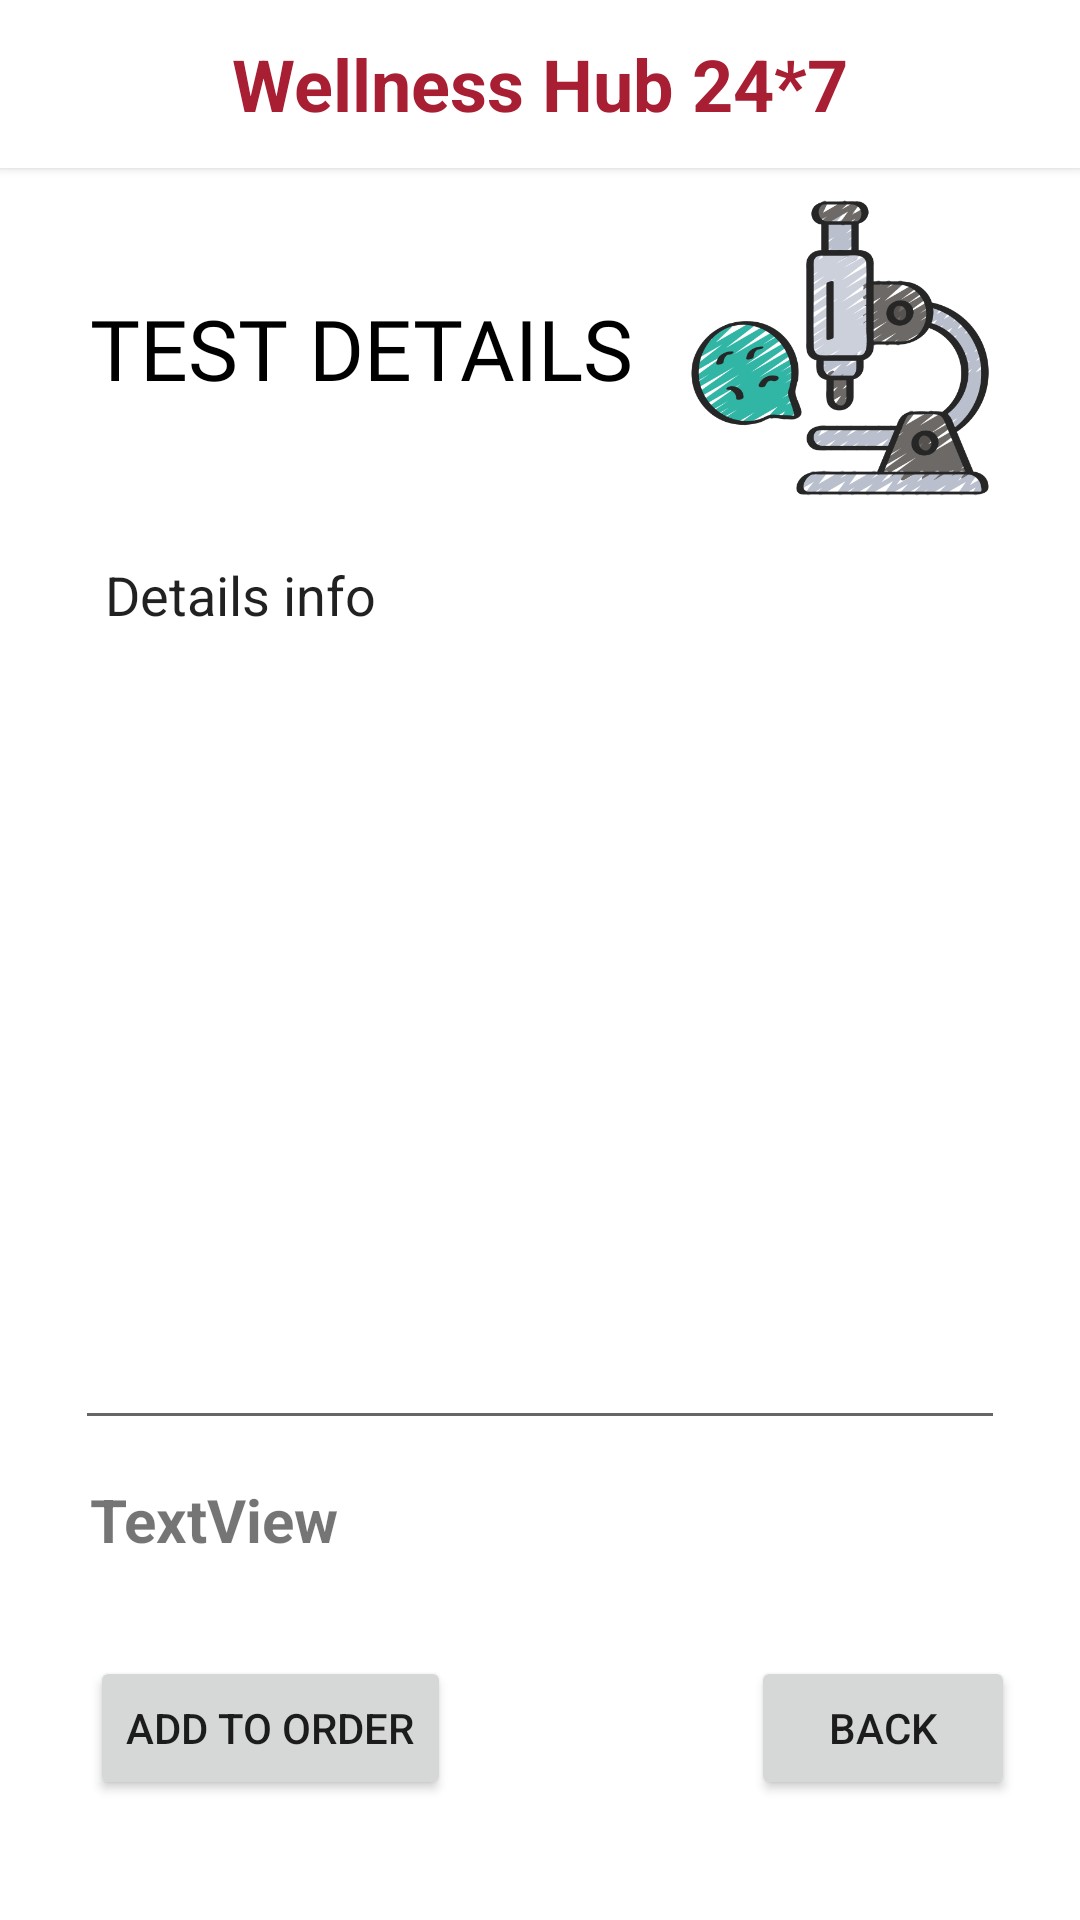

The Android layout XML behind this screen, and the referenced resources:
<!-- AndroidManifest.xml: application theme Theme.NUMADSp23_team48 -->
<!-- res/layout/activity_lab_test_details.xml -->
<?xml version="1.0" encoding="utf-8"?>
<RelativeLayout xmlns:android="http://schemas.android.com/apk/res/android"
    xmlns:app="http://schemas.android.com/apk/res-auto"
    xmlns:tools="http://schemas.android.com/tools"
    android:layout_width="match_parent"
    android:layout_height="match_parent"
    tools:context=".finalProject.LabTestDetailsActivity">

    <androidx.appcompat.widget.Toolbar
        android:id="@+id/toolbar"
        android:layout_width="match_parent"
        android:layout_height="?attr/actionBarSize"
        android:layout_alignParentTop="true"
        android:background="@android:color/white"
        android:elevation="2dp"
        app:contentInsetEnd="0dp"
        app:contentInsetStart="0dp">

        <RelativeLayout
            android:layout_width="match_parent"
            android:layout_height="match_parent">

            <ImageButton
                android:id="@+id/profileBtn"
                android:layout_width="wrap_content"
                android:layout_height="wrap_content"
                android:layout_alignParentStart="true"
                android:layout_centerVertical="true"
                android:layout_marginStart="12dp"
                android:layout_marginTop="12dp"
                android:layout_marginEnd="12dp"
                android:layout_marginBottom="12dp"
                android:background="@drawable/ic_outline_person"
                android:contentDescription="@null" />

            <TextView
                android:id="@+id/toolbarNameTV"
                android:layout_width="wrap_content"
                android:layout_height="wrap_content"
                android:layout_centerHorizontal="true"
                android:layout_centerVertical="true"
                android:text="Wellness Hub 24*7"
                android:textColor="@color/fog_red"
                android:textSize="24sp"
                android:textStyle="bold" />

            <ImageButton
                android:id="@+id/signOutBtn"
                android:layout_width="wrap_content"
                android:layout_height="wrap_content"
                android:layout_alignParentEnd="true"
                android:layout_centerVertical="true"
                android:layout_marginStart="12dp"
                android:layout_marginTop="12dp"
                android:layout_marginEnd="12dp"
                android:layout_marginBottom="12dp"
                android:background="@drawable/ic_logout"
                android:contentDescription="@null" />

        </RelativeLayout>

    </androidx.appcompat.widget.Toolbar>

    <RelativeLayout
        android:id="@+id/title_lab_test"
        android:layout_width="match_parent"
        android:layout_height="wrap_content"
        android:layout_below="@id/toolbar">

        <TextView
            android:id="@+id/signup_title_text"
            android:layout_width="wrap_content"
            android:layout_height="wrap_content"
            android:layout_centerVertical="true"
            android:layout_marginStart="30dp"
            android:text="Test Details"
            android:fontFamily="@font/fuzzybubblesbold"
            android:textAllCaps="true"
            android:textColor="@color/black"
            android:textSize="28sp" />

        <ImageView
            android:id="@+id/icon"
            android:layout_width="120dp"
            android:layout_height="120dp"
            android:layout_marginEnd="20dp"
            android:layout_alignParentEnd="true"
            android:layout_centerVertical="true"
            android:padding="10dp"
            android:src="@drawable/fp_lab_test" />
    </RelativeLayout>

    <EditText
        android:id="@+id/edit_text_multiLine"
        android:layout_below="@+id/title_lab_test"
        android:layout_width="match_parent"
        android:layout_height="match_parent"
        android:layout_marginStart="25dp"
        android:layout_marginEnd="25dp"
        android:layout_marginBottom="160dp"
        android:inputType="textMultiLine"
        android:text="Details info"
        android:lineSpacingMultiplier="1.5"
        android:gravity="start|top"
        android:padding="10dp"
        />

    <TextView
        android:id="@+id/text_view_cost"
        android:layout_width="wrap_content"
        android:layout_height="wrap_content"
        android:layout_alignParentStart="true"

        android:layout_alignParentEnd="true"
        android:layout_alignParentBottom="true"
        android:layout_centerHorizontal="true"
        android:layout_marginStart="30dp"
        android:layout_marginTop="23dp"
        android:layout_marginBottom="120dp"
        android:text="TextView"
        android:textSize="20sp"
        android:textStyle="bold" />

    <Button
        android:id="@+id/button_add_to_order"
        android:layout_width="wrap_content"
        android:layout_height="wrap_content"
        android:layout_alignParentStart="true"
        android:layout_alignParentBottom="true"
        android:layout_marginStart="30dp"
        android:layout_marginBottom="40dp"
        android:text="ADD TO ORDER" />

    <Button
        android:id="@+id/button_back"
        android:layout_width="wrap_content"
        android:layout_height="wrap_content"
        android:layout_alignParentBottom="true"
        android:layout_marginLeft="100dp"
        android:layout_marginBottom="40dp"
        android:layout_toRightOf="@+id/button_add_to_order"
        android:text="BACK" />



</RelativeLayout>
<!-- resources referenced by this layout -->
<resources>
  <color name="black">#FF000000</color>
  <color name="fog_red">#a81e32</color>
  <!-- drawable fp_lab_test: png bitmap (drawable, 59195 bytes) -->
  <style name="Theme.NUMADSp23_team48" parent="Theme.MaterialComponents.DayNight.NoActionBar">
          
  
  
  
  
  
  
  
  
  
          
          
          <item name="colorPrimary">@color/fog_red</item>
          <item name="colorPrimaryVariant">@color/daily</item>
          
          <item name="colorSecondary">@color/fog_red</item>
          <item name="colorSecondaryVariant">@color/kuhuang</item>
          <item name="colorOnSecondary">@color/black</item>
          
          <item name="android:statusBarColor">@color/colorLightBlue</item>
      </style>
  <color name="daily">#426666</color>
  <color name="kuhuang">#d3b17d</color>
  <color name="colorLightBlue">#FAFAFC</color>
</resources>
